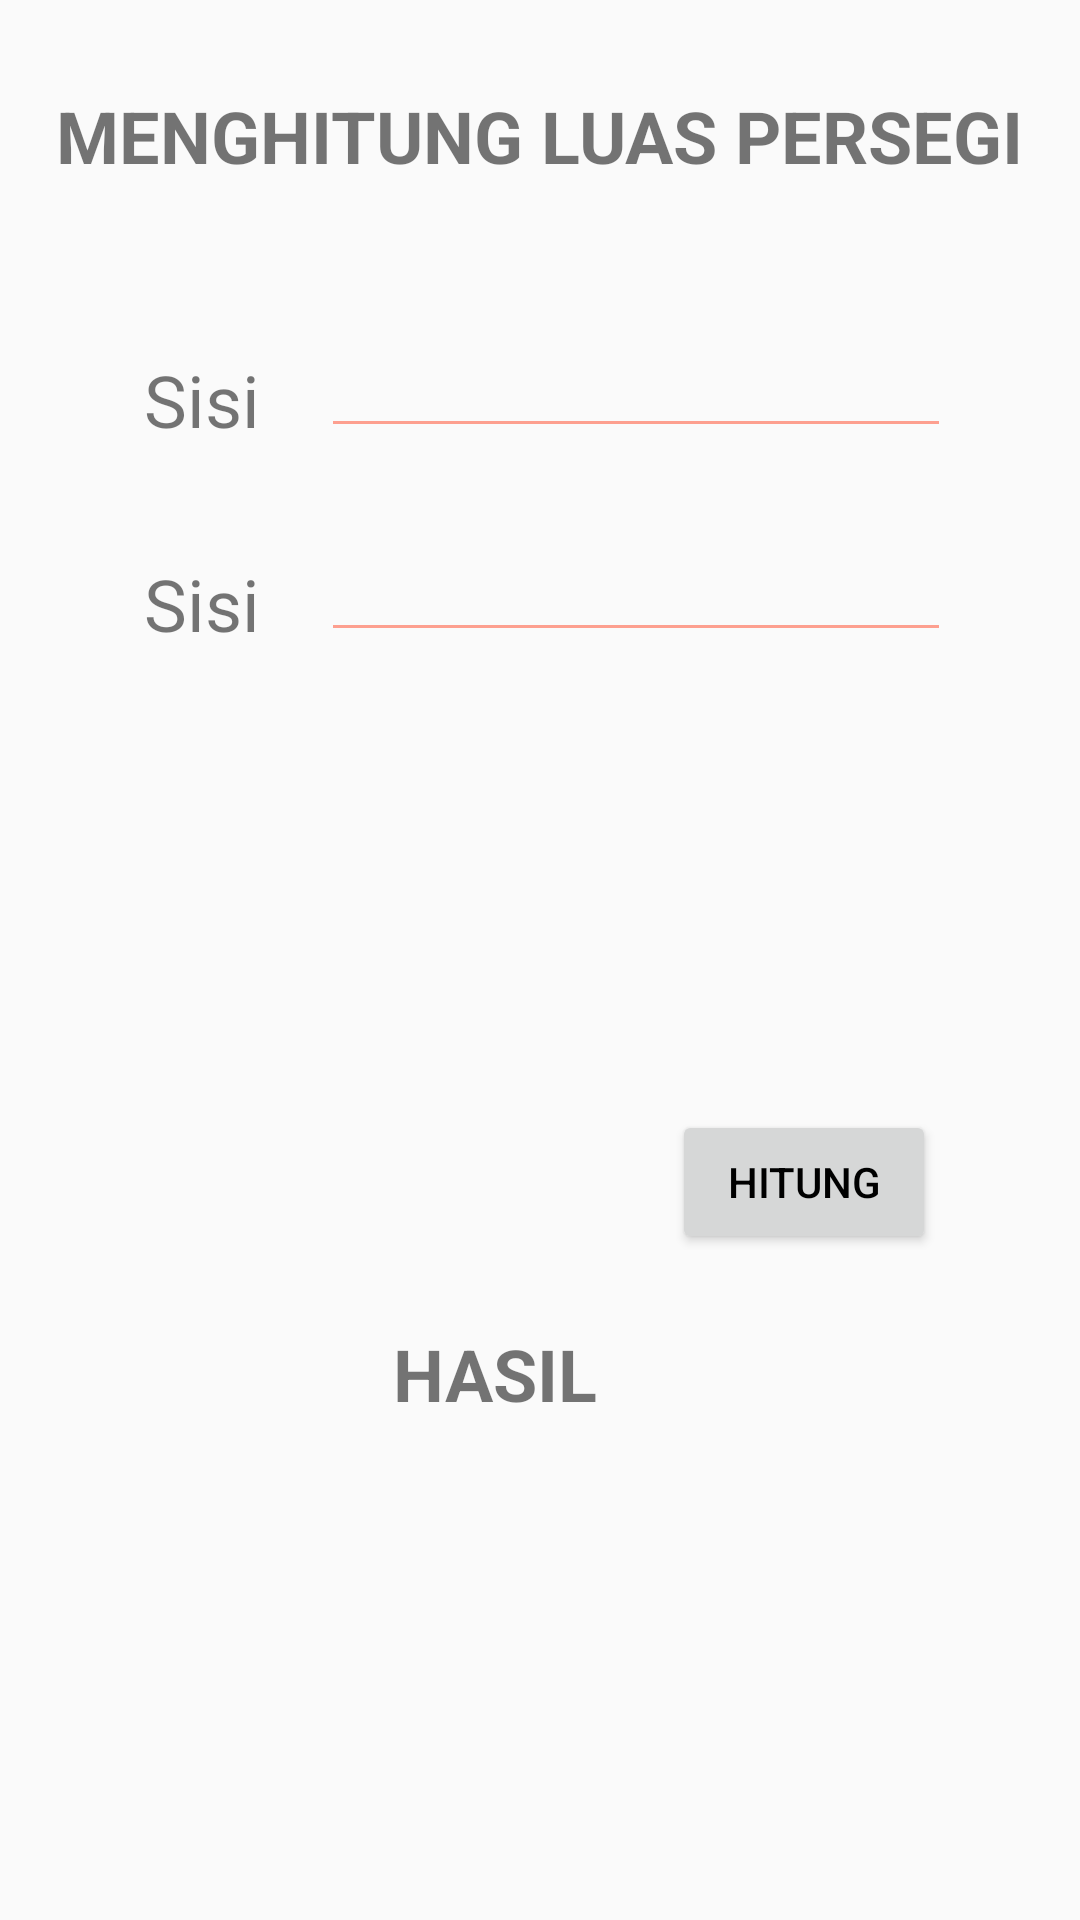

Android layout source for this screen:
<!-- AndroidManifest.xml: application theme AppTheme -->
<!-- res/layout/luas_persegi.xml -->
<?xml version="1.0" encoding="utf-8"?>
<android.support.constraint.ConstraintLayout
    xmlns:android="http://schemas.android.com/apk/res/android"
    xmlns:tools="http://schemas.android.com/tools"
    android:layout_width="match_parent"
    android:layout_height="match_parent">

    <RelativeLayout
        android:layout_width="match_parent"
        android:layout_height="match_parent">

        <TextView
            android:id="@+id/textView8"
            android:layout_width="wrap_content"
            android:layout_height="wrap_content"
            android:layout_alignParentTop="true"
            android:layout_centerHorizontal="true"
            android:layout_marginTop="29dp"
            android:text="MENGHITUNG LUAS PERSEGI"
            android:textSize="24sp"
            android:textStyle="bold" />

        <TextView
            android:id="@+id/textView12"
            android:layout_width="wrap_content"
            android:layout_height="wrap_content"
            android:layout_alignParentStart="true"
            android:layout_alignParentTop="true"
            android:layout_marginStart="48dp"
            android:layout_marginTop="117dp"
            android:text="Sisi"
            android:textSize="24sp" />

        <TextView
            android:id="@+id/textView13"
            android:layout_width="wrap_content"
            android:layout_height="wrap_content"
            android:layout_alignStart="@+id/textView12"
            android:layout_alignParentTop="true"
            android:layout_marginTop="185dp"
            android:text="Sisi"
            android:textSize="24sp" />

        <EditText
            android:id="@+id/sisi1"
            android:layout_width="wrap_content"
            android:layout_height="wrap_content"
            android:layout_alignBottom="@+id/textView12"
            android:layout_alignParentEnd="true"
            android:layout_marginEnd="43dp"
            android:ems="10"
            android:inputType="number" />

        <EditText
            android:id="@+id/sisi2"
            android:layout_width="wrap_content"
            android:layout_height="wrap_content"
            android:layout_alignEnd="@+id/sisi1"
            android:layout_alignBottom="@+id/textView13"
            android:ems="10"
            android:inputType="number" />

        <Button
            android:id="@+id/hitung"
            android:layout_width="wrap_content"
            android:layout_height="wrap_content"
            android:layout_alignParentEnd="true"
            android:layout_alignParentBottom="true"
            android:layout_marginEnd="48dp"
            android:layout_marginBottom="222dp"
            android:text="hitung" />

        <TextView
            android:id="@+id/hasil"
            android:layout_width="wrap_content"
            android:layout_height="wrap_content"
            android:layout_alignParentEnd="true"
            android:layout_alignParentBottom="true"
            android:layout_marginEnd="161dp"
            android:layout_marginBottom="166dp"
            android:text="HASIL"
            android:textSize="24sp"
            android:textStyle="bold" />
    </RelativeLayout>
</android.support.constraint.ConstraintLayout>
<!-- resources referenced by this layout -->
<resources>
  <style name="AppTheme" parent="Theme.AppCompat.Light.DarkActionBar">
          
          <item name="colorPrimary">@color/colorPrimaryDark</item>
          <item name="colorPrimaryDark">@color/colorPrimary</item>
          <item name="colorAccent">@color/colorAccent</item>
          <item name="android:navigationBarColor">@color/colorPrimaryDark</item>
          <item name="android:statusBarColor">@android:color/holo_red_light</item>
          <item name="android:textColorPrimary">@color/colorPrimary</item>
          <item name="android:colorForeground">@color/foreground_material_light</item>
      </style>
  <color name="colorPrimaryDark">#ff7f50</color>
  <color name="colorPrimary">#000000</color>
  <color name="colorAccent">#D81B60</color>
  <color name="foreground_material_light">#ff6348</color>
</resources>
